Labelled photos from "DATASETS_ORGANIZED", an image-classification folder in louieesss/Capstone. The possible labels are: not pollinated, pollinated, pollinating.

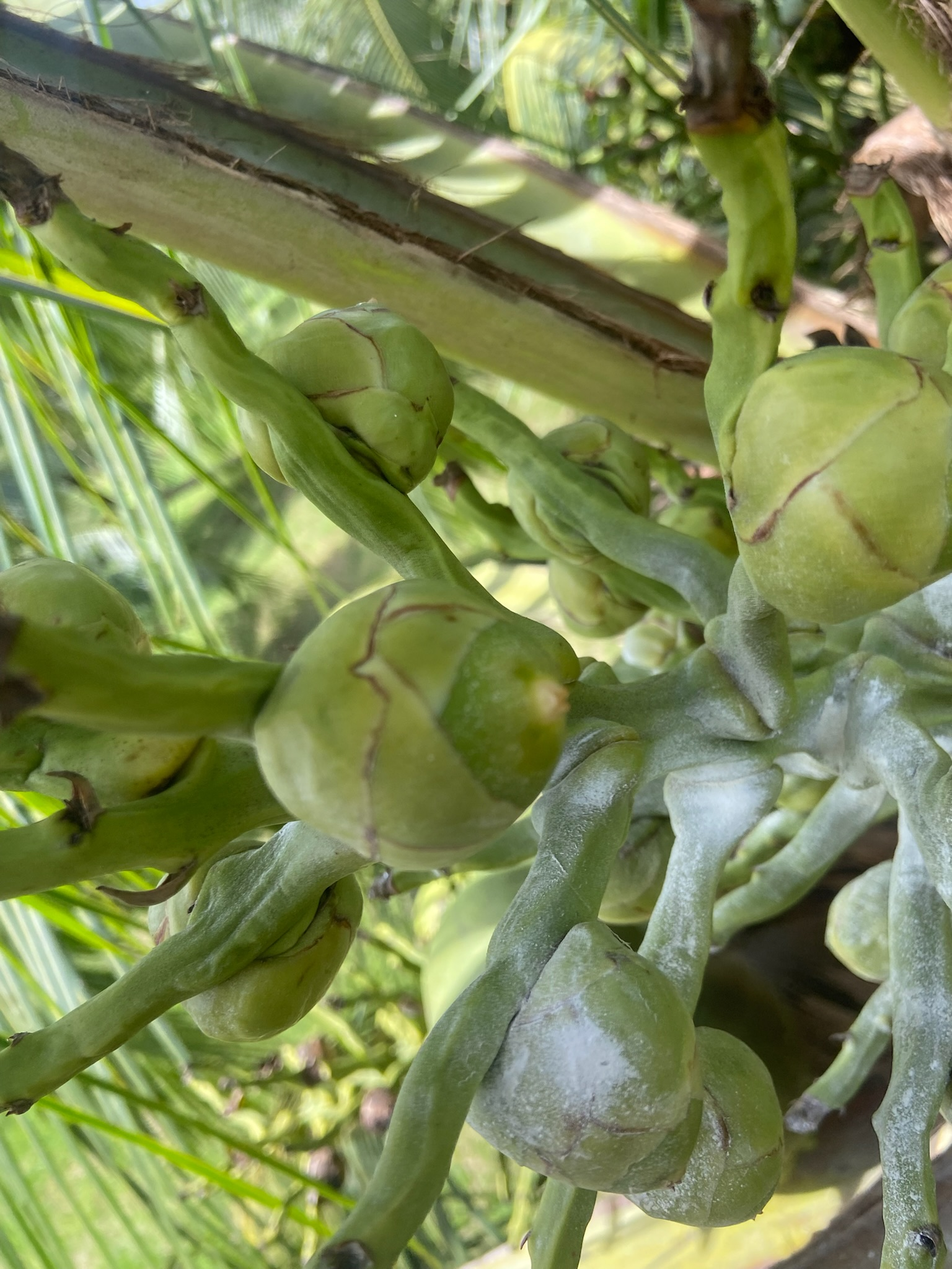
Label: pollinated

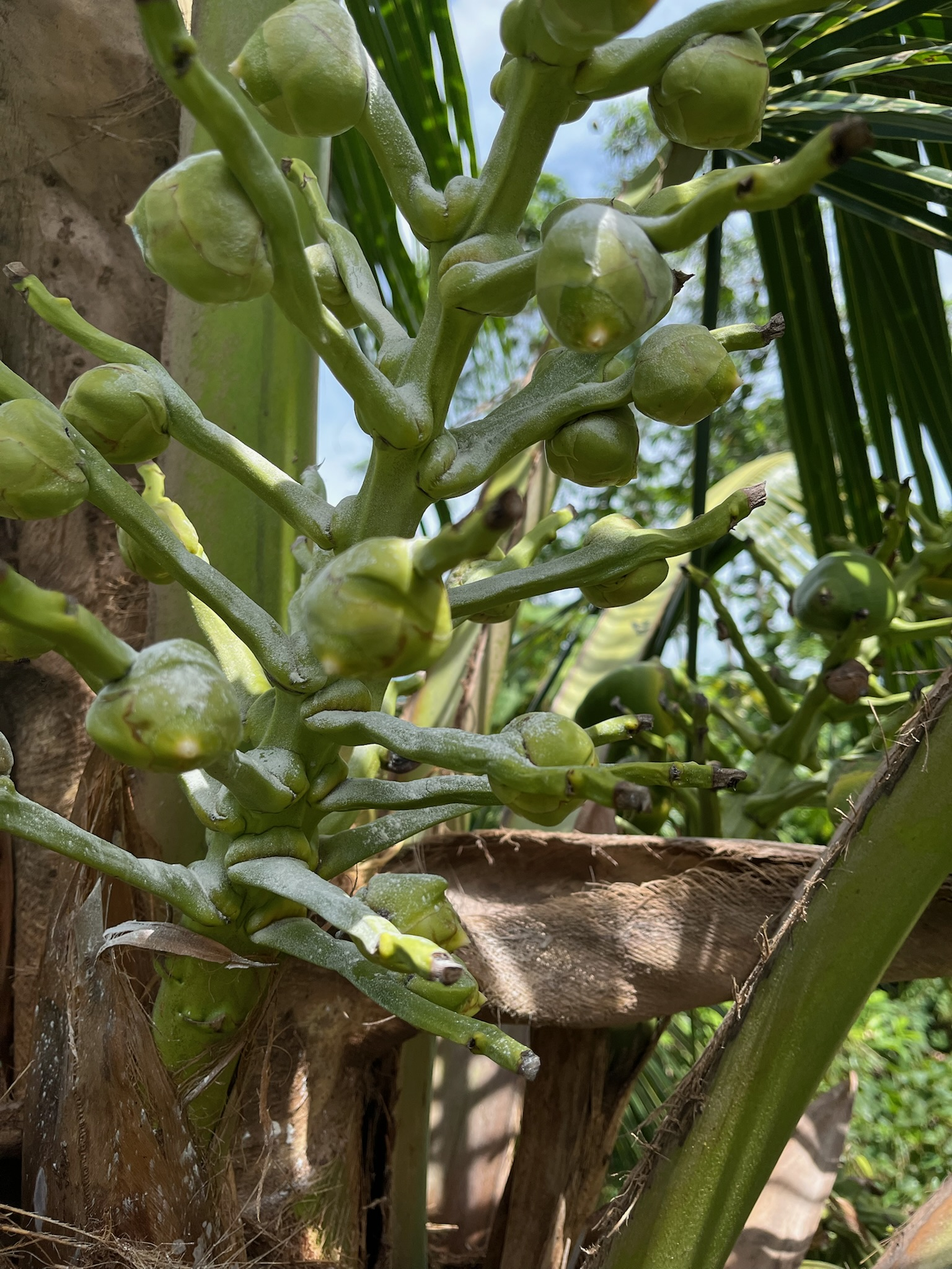
Label: pollinating

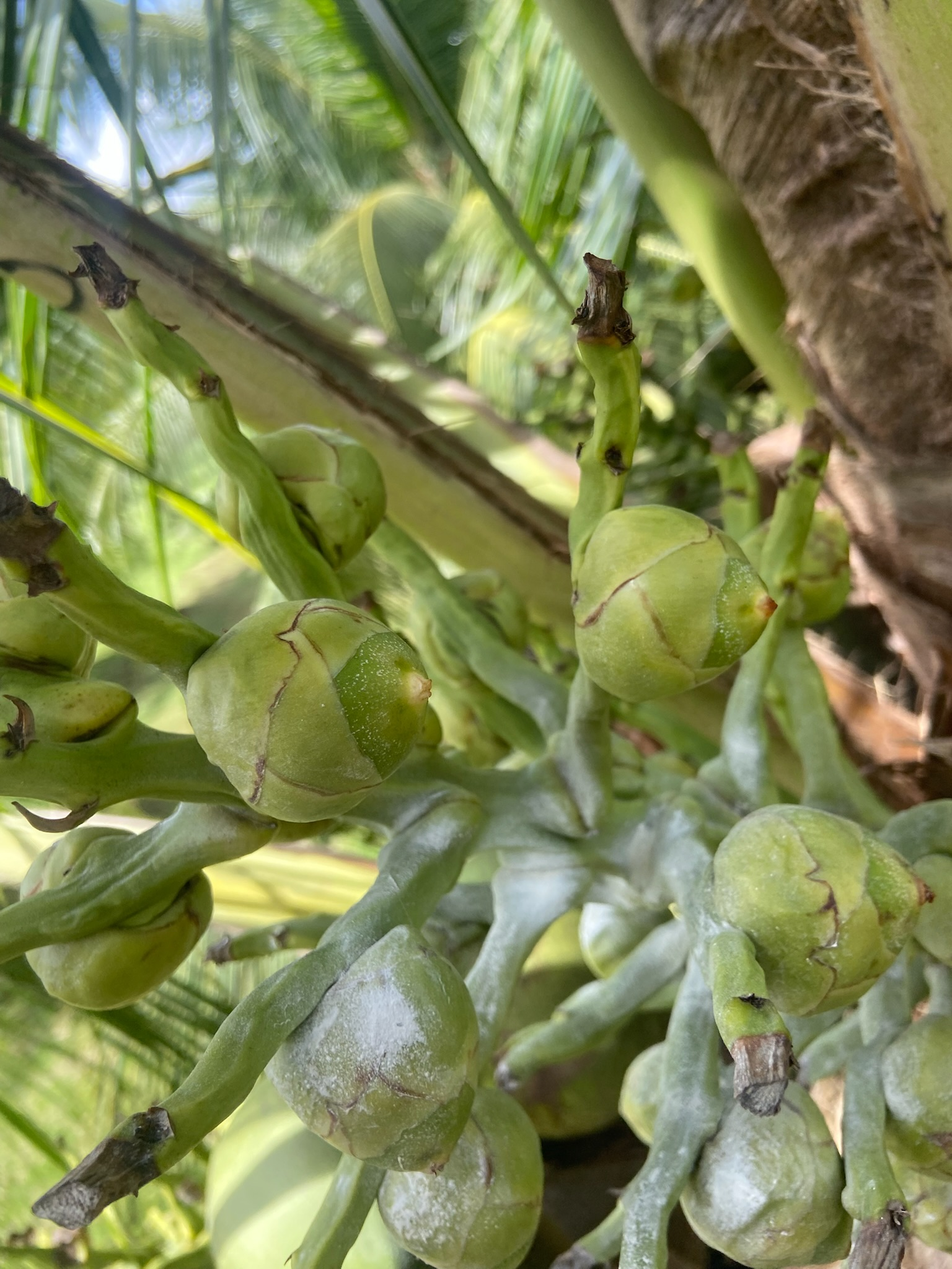
Label: pollinating

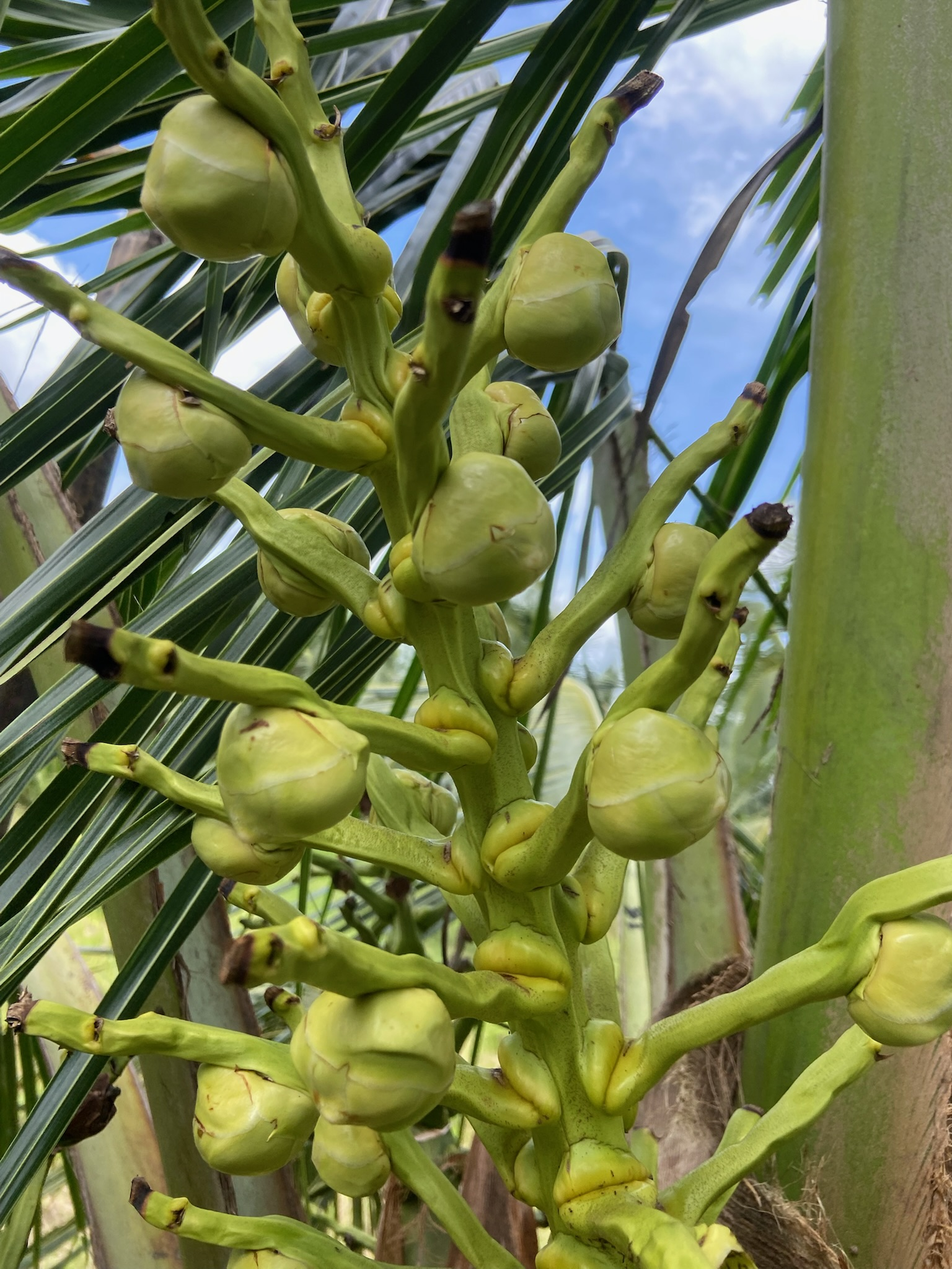
Label: not pollinated

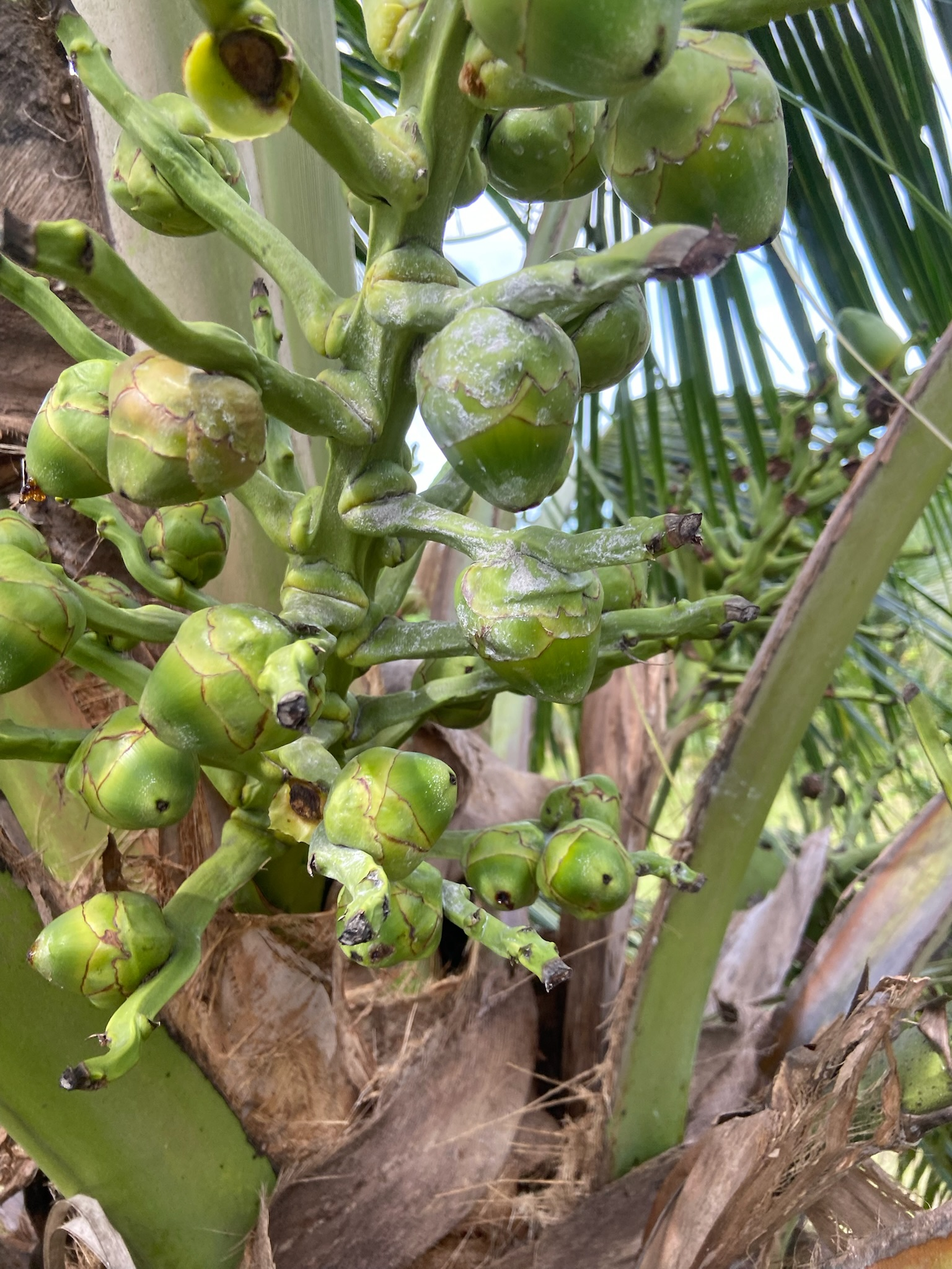
Label: pollinating

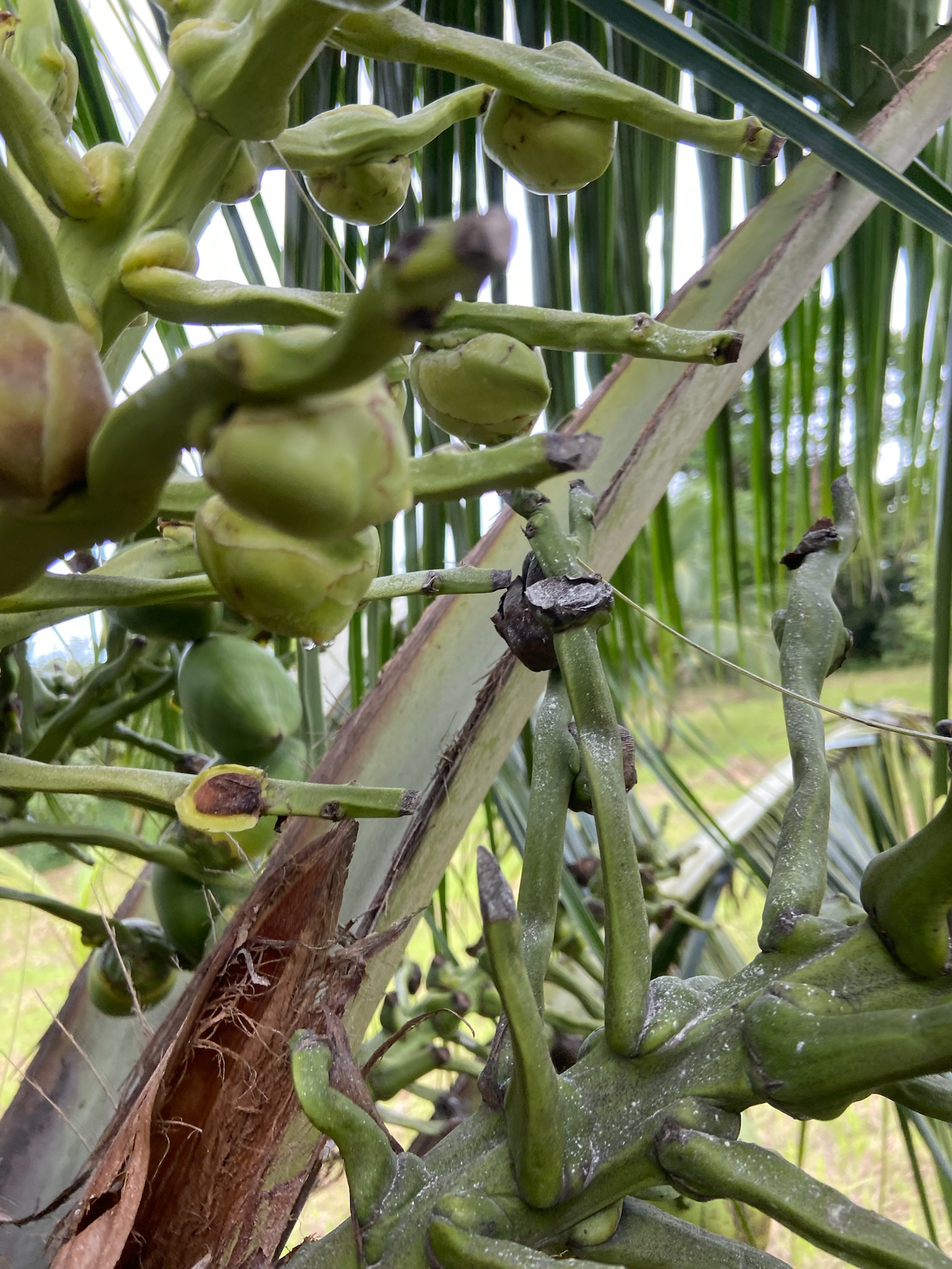
Label: not pollinated
